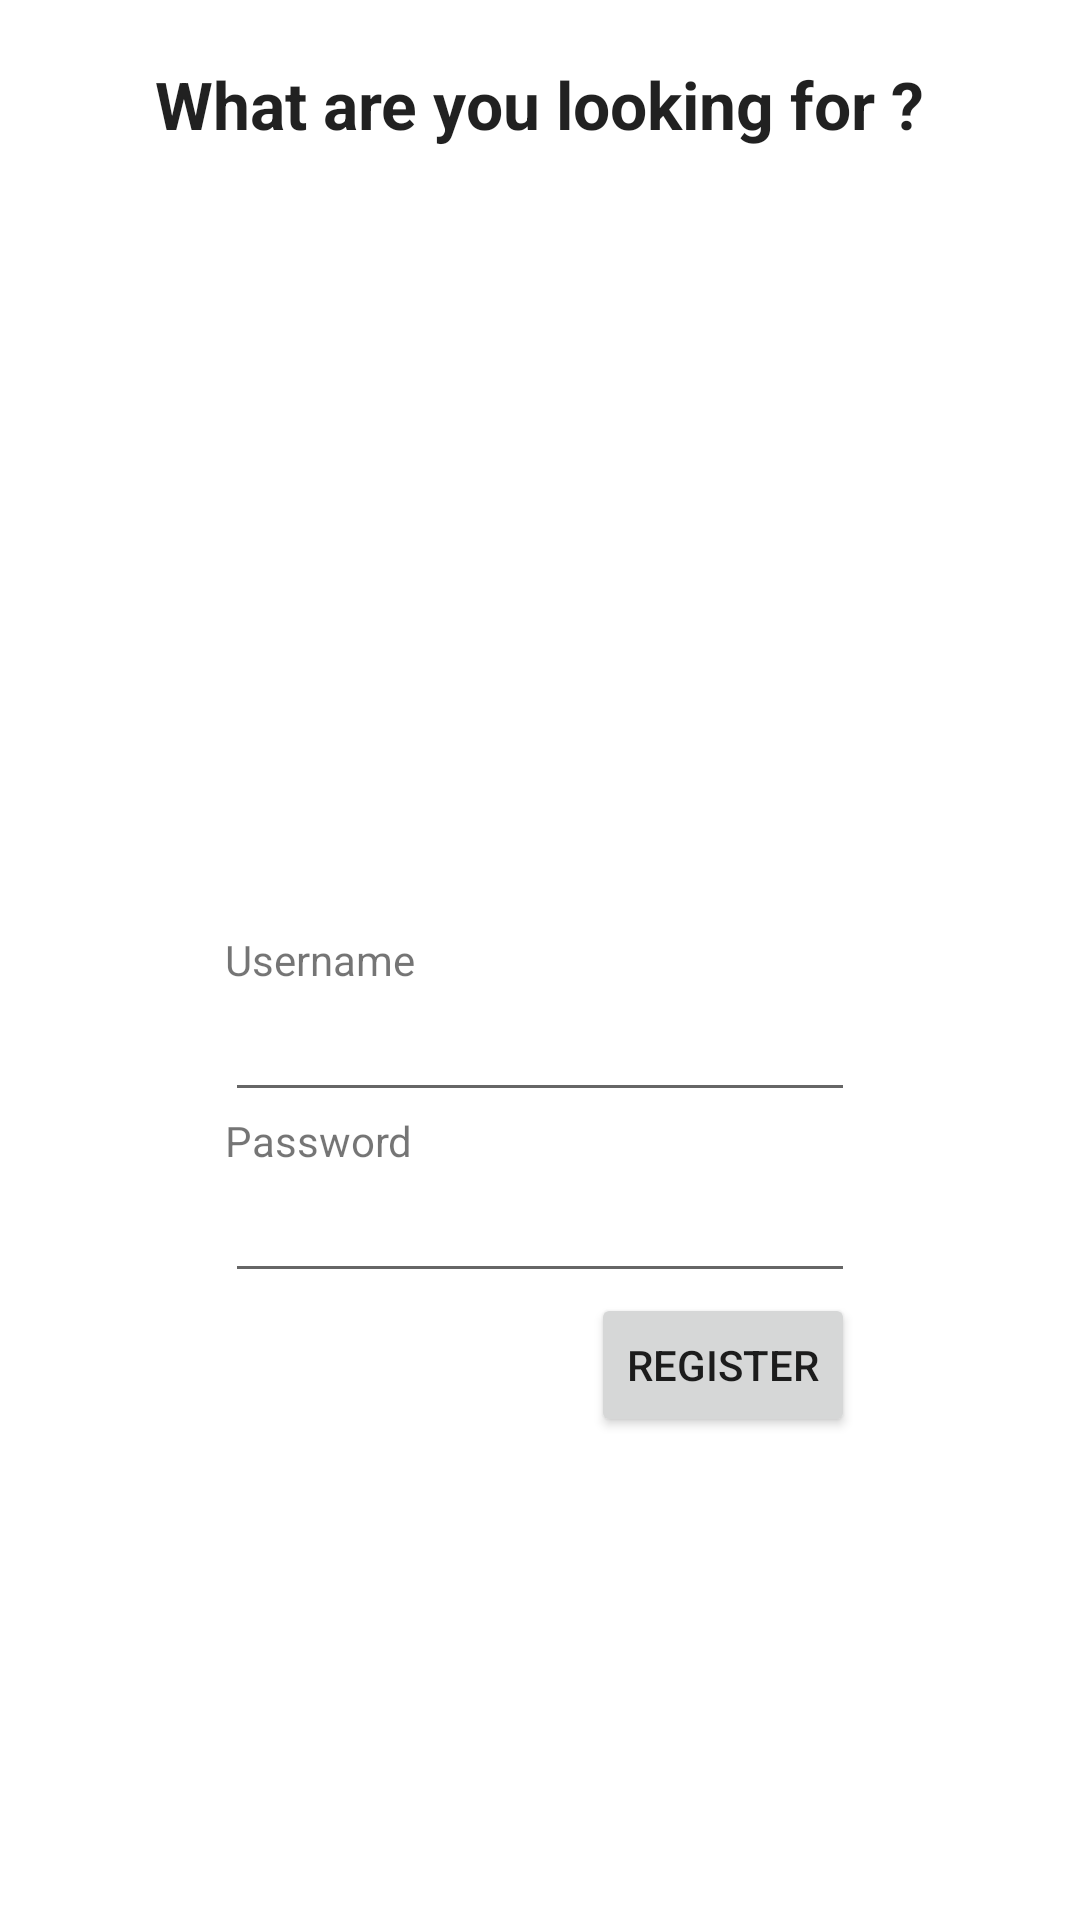

This screen was rendered from an Android layout file. Write that file and the resources it references.
<!-- AndroidManifest.xml: fallback theme Theme.MaterialComponents.DayNight.NoActionBar -->
<!-- res/layout/register.xml -->
<RelativeLayout xmlns:android="http://schemas.android.com/apk/res/android"
    xmlns:tools="http://schemas.android.com/tools"
    android:layout_width="match_parent"
    android:layout_height="match_parent"
    >

    <TextView
        android:id="@+id/textView1"
        android:layout_width="wrap_content"
        android:layout_height="wrap_content"
        android:layout_alignLeft="@+id/password"
        android:layout_centerVertical="true"
        android:text="Username" />

    <EditText
        android:id="@+id/username"
        android:layout_width="wrap_content"
        android:layout_height="wrap_content"
        android:layout_alignLeft="@+id/textView1"
        android:layout_below="@+id/textView1"
        android:ems="10" />

    <TextView
        android:id="@+id/TextView01"
        android:layout_width="wrap_content"
        android:layout_height="wrap_content"
        android:layout_alignLeft="@+id/username"
        android:layout_below="@+id/username"
        android:text="Password" />

    <TextView
        android:id="@+id/textView2"
        android:layout_width="wrap_content"
        android:layout_height="wrap_content"
        android:gravity="center"
        android:text="What are you looking for ?"
        android:textAppearance="?android:attr/textAppearanceLarge"
        android:textStyle="bold"
        android:layout_alignParentTop="true"
        android:layout_centerHorizontal="true"
        android:layout_marginTop="20dp" />

    <EditText
        android:id="@+id/password"
        android:layout_width="wrap_content"
        android:layout_height="wrap_content"
        android:layout_below="@+id/TextView01"
        android:layout_centerHorizontal="true"
        android:ems="10"
        android:inputType="textPassword" />

    <Button
        android:id="@+id/register"
        android:layout_width="wrap_content"
        android:layout_height="wrap_content"
        android:layout_alignRight="@+id/password"
        android:layout_below="@+id/password"
        android:text="Register" />

</RelativeLayout>
<!-- resources referenced by this layout -->
<resources>

</resources>
